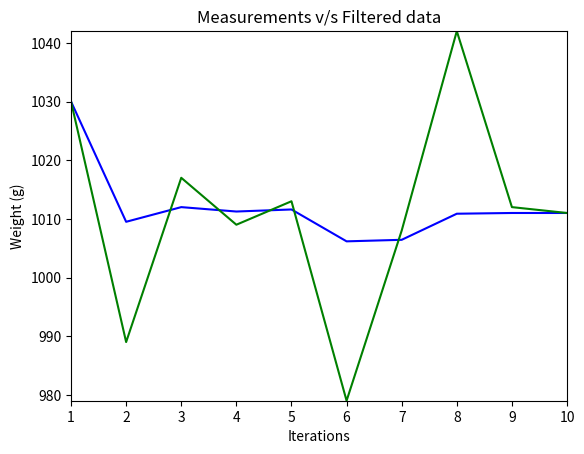

Generate this figure with matplotlib:
import numpy as np
import matplotlib.pyplot as plt

#Gold bars example from kalmanfilter.net

#State Update Equation

#   Estimate of     Predicted value                  (                 Predicted     )
#   the current  =  of the current    +  Factor   X  ( Measurement  -  value of the  )
#   state           state                            (                 Current state )

#measurements
GoldBars = np.array([1030, 989, 1017, 1009, 1013, 979, 1008, 1042, 1012, 1011])

DataLenght = GoldBars.size

#initialization
iteration    = 1
x            = np.zeros((DataLenght,2))
z            = np.zeros(DataLenght)
outputs      = np.zeros(DataLenght + 1)
Measurements = np.zeros(DataLenght + 1)
Xaxi         = np.zeros(DataLenght)
x[0][0] = 1000

for i in range(DataLenght):
    Measurements[i+1] = GoldBars[i]
    x[i][1]           = x[i][0]

    #step1
    z[i] = GoldBars[i]

    #step2
    alpha      = 1/iteration #Calculating the gain
    outputs[i+1] = (x[i][1] + alpha*(z[i]-x[i][1]))
    if i < DataLenght-1:
        x[i+1][0]  = outputs[i+1]

    iteration += 1

plt.plot(outputs,'b', Measurements, 'g')
plt.axis([1, 10, np.amin(GoldBars), np.amax(GoldBars)])
plt.title('Measurements v/s Filtered data')
plt.ylabel('Weight (g)')
plt.xlabel('Iterations')
plt.show()